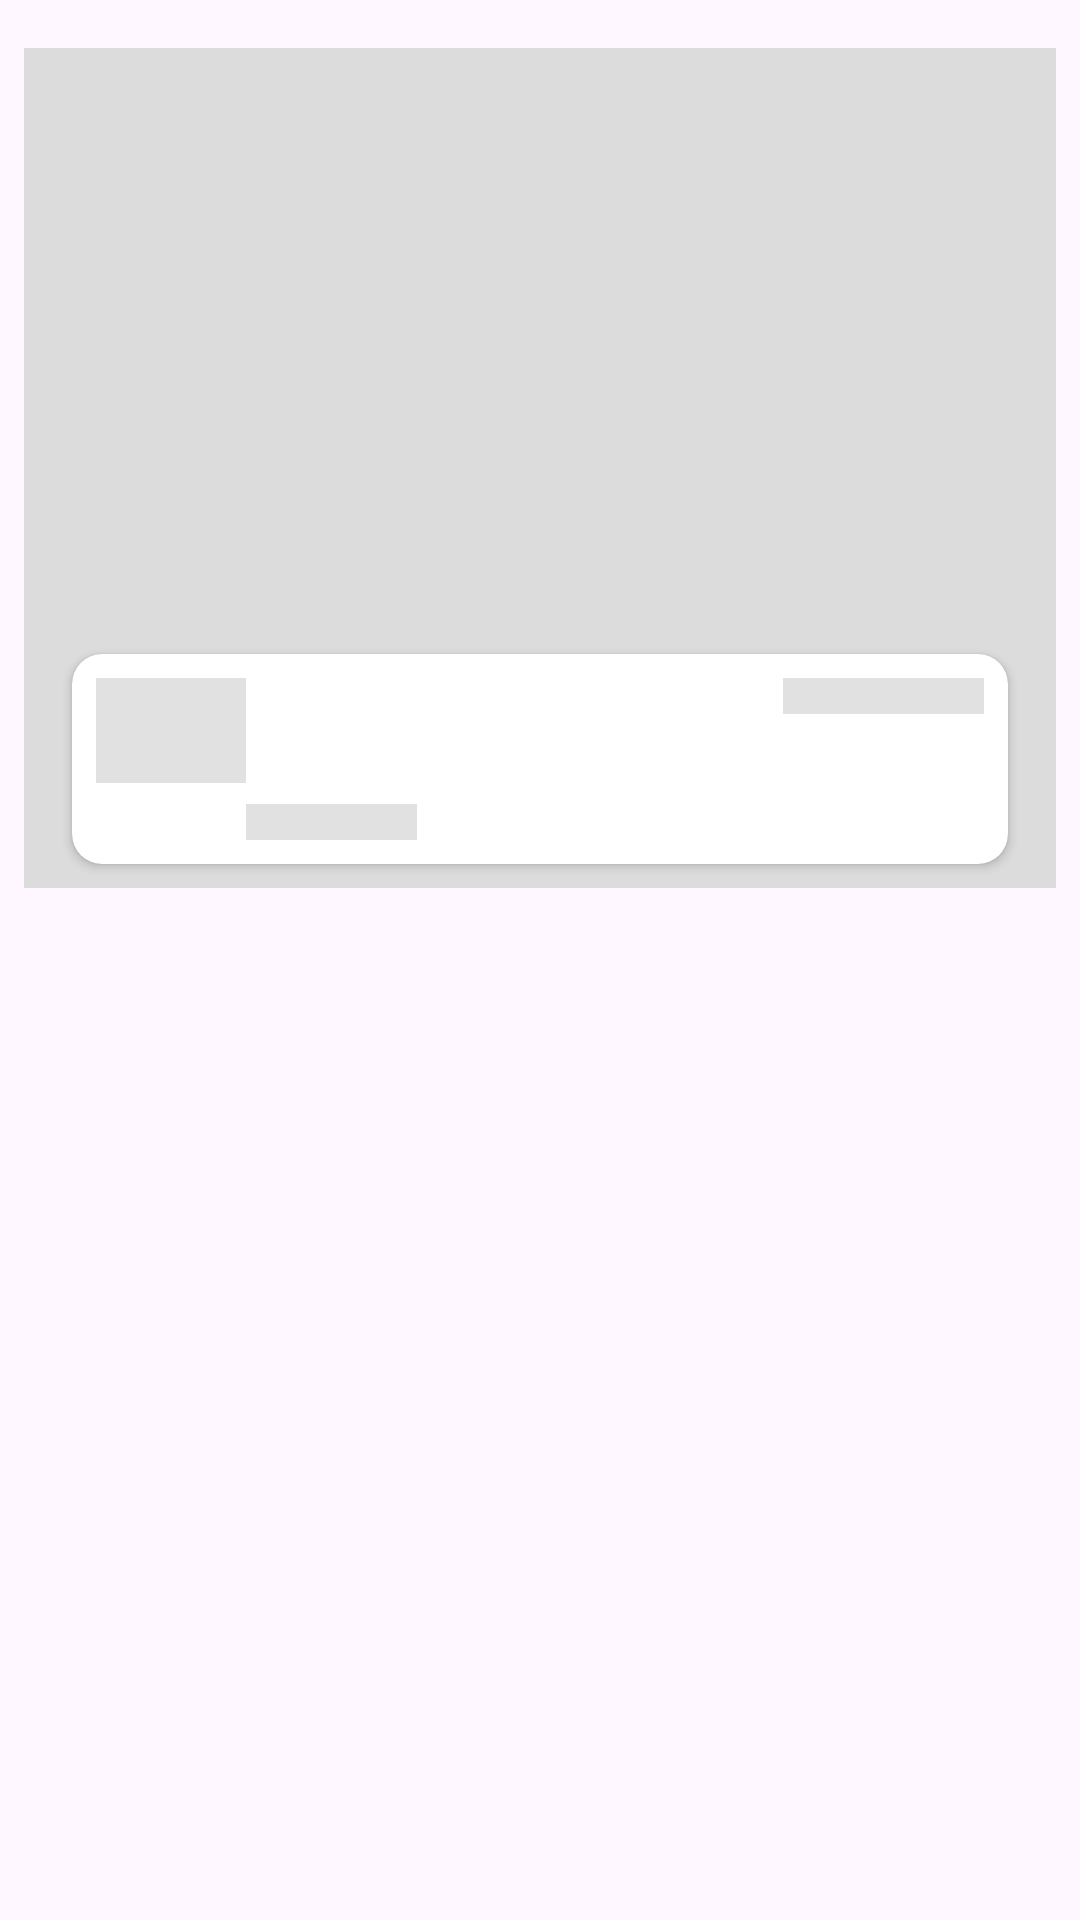

Here is an Android app screen rendered from its layout file. Give the layout XML and the strings, colors and styles it references.
<!-- AndroidManifest.xml: application theme Theme.WhereToGo -->
<!-- res/layout/view_loading.xml -->
<?xml version="1.0" encoding="utf-8"?>
<androidx.constraintlayout.widget.ConstraintLayout xmlns:android="http://schemas.android.com/apk/res/android"
    xmlns:app="http://schemas.android.com/apk/res-auto"
    xmlns:tools="http://schemas.android.com/tools"
    android:layout_width="match_parent"
    android:layout_height="wrap_content">

    <FrameLayout
        android:id="@+id/img_portada"
        android:layout_width="0dp"
        android:layout_height="280dp"
        android:layout_marginStart="8dp"
        android:layout_marginTop="16dp"
        android:layout_marginEnd="8dp"
        android:background="#DCDCDC"
        app:cardCornerRadius="10dp"
        app:layout_constraintEnd_toEndOf="parent"
        app:layout_constraintHorizontal_bias="0.0"
        app:layout_constraintStart_toStartOf="parent"
        app:layout_constraintTop_toTopOf="parent">

    </FrameLayout>

    <androidx.cardview.widget.CardView
        android:layout_width="match_parent"
        android:layout_height="70dp"
        android:layout_marginStart="24dp"
        android:layout_marginEnd="24dp"
        android:layout_marginBottom="8dp"
        app:cardCornerRadius="10dp"
        app:layout_constraintBottom_toBottomOf="@+id/img_portada"
        app:layout_constraintEnd_toEndOf="parent"
        app:layout_constraintStart_toStartOf="parent">

        <androidx.constraintlayout.widget.ConstraintLayout
            android:layout_width="match_parent"
            android:layout_height="match_parent">

            <FrameLayout
                android:id="@+id/img_logo"
                android:layout_width="50dp"
                android:layout_height="35dp"
                android:layout_marginStart="8dp"
                android:layout_marginTop="8dp"
                android:background="#E1E1E1"
                app:layout_constraintStart_toStartOf="parent"
                app:layout_constraintTop_toTopOf="parent" />

            <FrameLayout
                android:id="@+id/imageView3"
                android:layout_width="57dp"
                android:layout_height="12dp"
                android:layout_marginBottom="8dp"
                android:background="#E1E1E1"
                app:layout_constraintBottom_toBottomOf="parent"
                app:layout_constraintStart_toEndOf="@+id/img_logo" />


            <FrameLayout
                android:id="@+id/imageView4"
                android:layout_width="67dp"
                android:layout_height="12dp"
                android:layout_marginTop="8dp"
                android:layout_marginEnd="8dp"
                android:background="#E1E1E1"
                app:layout_constraintEnd_toEndOf="parent"
                app:layout_constraintTop_toTopOf="parent"
                tools:ignore="MissingConstraints" />

        </androidx.constraintlayout.widget.ConstraintLayout>
    </androidx.cardview.widget.CardView>
</androidx.constraintlayout.widget.ConstraintLayout>
<!-- resources referenced by this layout -->
<resources>
  <style name="Theme.WhereToGo" parent="Base.Theme.WhereToGo" />
  <style name="Base.Theme.WhereToGo" parent="Theme.Material3.DayNight.NoActionBar">
          
          
      </style>
</resources>
